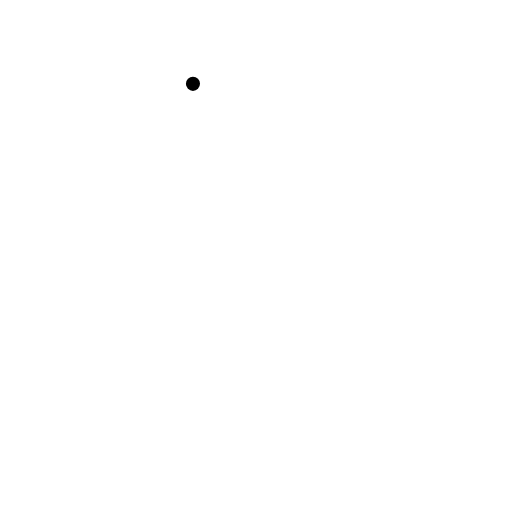
t = 0.00 s
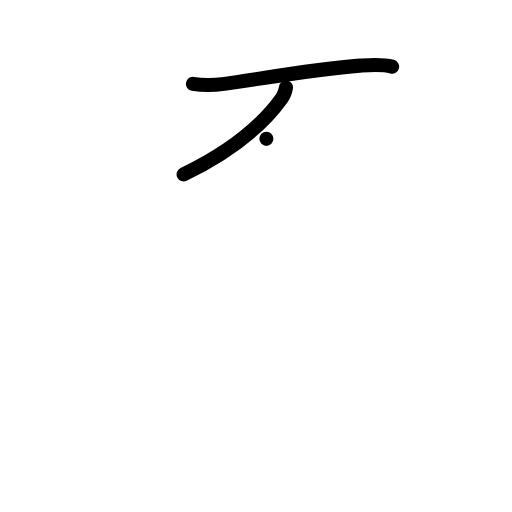
t = 2.00 s
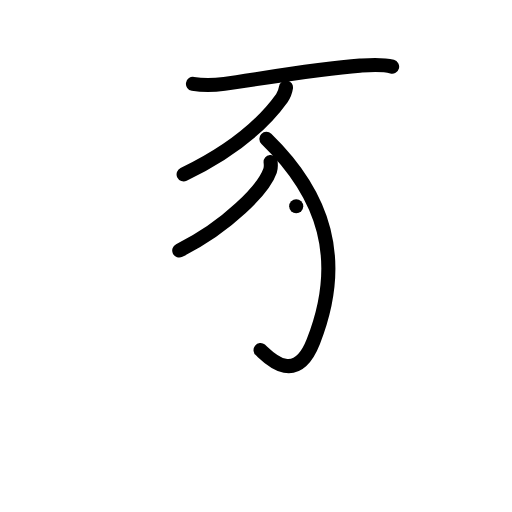
t = 4.00 s
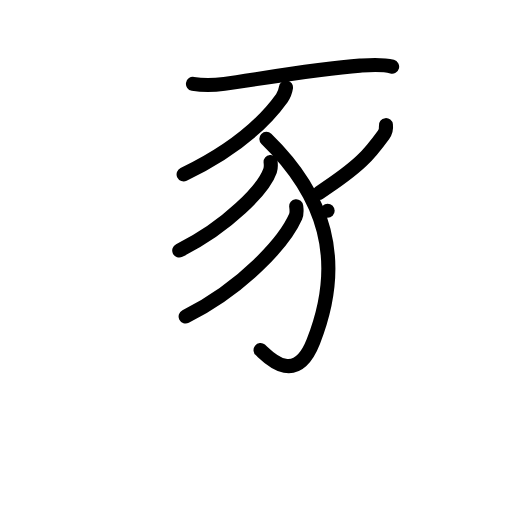
t = 6.00 s
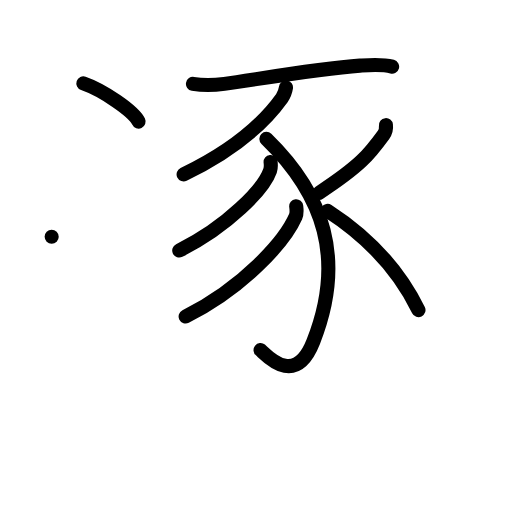
t = 8.00 s
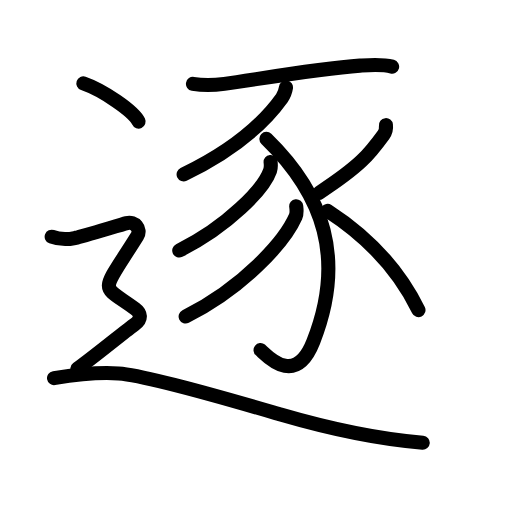
t = 10.00 s

The animated SVG that drew these frames (rendered in a browser with its animation timeline set to each time). Animation: 32 SMIL elements (animate=32); one cycle of 10.00 s.

<?xml version="1.0" encoding="UTF-8"?>
<!--
AniKanjiVG is licensed by CC-BY-SA Paul C. Sommerhoff (https://bitbucket.org/sommerhoff/anikanjivg).
AniKanjiVG uses KanjiVG which is licensed by CC-BY-SA Ulrich Apel (http://kanjivg.tagaini.net).
See also http://creativecommons.org/licenses/by-sa/3.0/
-->
<svg xmlns:kvg='http://kanjivg.tagaini.net' xmlns='http://www.w3.org/2000/svg' width='109' height='109' viewBox='0 0 109 109' style='fill:none;stroke:#000000;stroke-width:3;stroke-linecap:round;stroke-linejoin:round;' id="kvg:kanji_09010"><g id="kvg:09010" kvg:element="逐"><g id="kvg:09010-g1" kvg:element="豕"><path id="kvg:09010-s1" kvg:type="㇐" d="M41.08,17.85c2.3,0.4,4.77,0.27,6.67,0.01c7.19-1.01,19.91-3.23,28.88-3.89c2.28-0.17,4.61-0.39,6.85,0.22"><animate attributeName="d" begin="0.0s" dur="0.3333333333333333s" from="M41.08,17.85C41.08,17.85,41.08,17.85,41.08,17.85" to="M41.08,17.85c2.3,0.4,4.77,0.27,6.67,0.01" />
<animate attributeName="d" begin="0.3333333333333333s" dur="0.3333333333333333s" from="M41.08,17.85c2.3,0.4,4.77,0.27,6.67,0.01c0,0,0,0,0,0,0" to="M41.08,17.85c2.3,0.4,4.77,0.27,6.67,0.01c7.19-1.01,19.91-3.23,28.88-3.89" />
<animate attributeName="d" begin="0.6666666666666666s" dur="0.3333333333333333s" from="M41.08,17.85c2.3,0.4,4.77,0.27,6.67,0.01c7.19-1.01,19.91-3.23,28.88-3.89c0,0,0,0,0,0,0" to="M41.08,17.85c2.3,0.4,4.77,0.27,6.67,0.01c7.19-1.01,19.91-3.23,28.88-3.89c2.28-0.17,4.61-0.39,6.85,0.22" />
</path>
<path id="kvg:09010-s2" kvg:type="㇒" d="M60.89,18.62c-0.14,0.88-0.33,1.49-0.88,2.25c-3.25,4.53-9.15,10.56-20.92,16.25"><animate attributeName="d" begin="1.0s" dur="0.5s" from="M60.89,18.62C60.89,18.62,60.89,18.62,60.89,18.62" to="M60.89,18.62c-0.14,0.88-0.33,1.49-0.88,2.25" />
<animate attributeName="d" begin="1.5s" dur="0.5s" from="M60.89,18.62c-0.14,0.88-0.33,1.49-0.88,2.25c0,0,0,0,0,0,0" to="M60.89,18.62c-0.14,0.88-0.33,1.49-0.88,2.25c-3.25,4.53-9.15,10.56-20.92,16.25" />
<animate attributeName="d" begin="0s" dur="1.0s" from="M-100,-100" to="M-100,-100" />
</path>
<path id="kvg:09010-s3" kvg:type="㇕v" d="M56.71,29.56C69,41.5,73.59,55.25,66.7,72.73c-3.95,10.02-10.17,2.64-11.23,1.8"><animate attributeName="d" begin="2.0s" dur="0.5s" from="M56.71,29.56C56.71,29.56,56.71,29.56,56.71,29.56" to="M56.71,29.56C69,41.5,73.59,55.25,66.7,72.73" />
<animate attributeName="d" begin="2.5s" dur="0.5s" from="M56.71,29.56C69,41.5,73.59,55.25,66.7,72.73c0,0,0,0,0,0,0" to="M56.71,29.56C69,41.5,73.59,55.25,66.7,72.73c-3.95,10.02-10.17,2.64-11.23,1.8" />
<animate attributeName="d" begin="0s" dur="2.0s" from="M-100,-100" to="M-100,-100" />
</path>
<path id="kvg:09010-s4" kvg:type="㇒" d="M57.61,34.48c0.05,0.45,0.12,1.18-0.11,1.83c-1.33,3.86-8.93,11.83-19.34,17.02"><animate attributeName="d" begin="3.0s" dur="0.5s" from="M57.61,34.48C57.61,34.48,57.61,34.48,57.61,34.48" to="M57.61,34.48c0.05,0.45,0.12,1.18-0.11,1.83" />
<animate attributeName="d" begin="3.5s" dur="0.5s" from="M57.61,34.48c0.05,0.45,0.12,1.18-0.11,1.83c0,0,0,0,0,0,0" to="M57.61,34.48c0.05,0.45,0.12,1.18-0.11,1.83c-1.33,3.86-8.93,11.83-19.34,17.02" />
<animate attributeName="d" begin="0s" dur="3.0s" from="M-100,-100" to="M-100,-100" />
</path>
<path id="kvg:09010-s5" kvg:type="㇒" d="M63.06,43.91c0.06,0.55,0.21,1.45-0.13,2.22c-2.31,5.25-10.95,14.97-23.41,21.26"><animate attributeName="d" begin="4.0s" dur="0.5s" from="M63.06,43.91C63.06,43.91,63.06,43.91,63.06,43.91" to="M63.06,43.91c0.06,0.55,0.21,1.45-0.13,2.22" />
<animate attributeName="d" begin="4.5s" dur="0.5s" from="M63.06,43.91c0.06,0.55,0.21,1.45-0.13,2.22c0,0,0,0,0,0,0" to="M63.06,43.91c0.06,0.55,0.21,1.45-0.13,2.22c-2.31,5.25-10.95,14.97-23.41,21.26" />
<animate attributeName="d" begin="0s" dur="4.0s" from="M-100,-100" to="M-100,-100" />
</path>
<path id="kvg:09010-s6" kvg:type="㇒" d="M82.16,26.64c0.08,0.69-0.11,1.51-0.51,2.06c-3.03,4.17-4.9,6.55-13.71,12.35"><animate attributeName="d" begin="5.0s" dur="0.5s" from="M82.16,26.64C82.16,26.64,82.16,26.64,82.16,26.64" to="M82.16,26.64c0.08,0.69-0.11,1.51-0.51,2.06" />
<animate attributeName="d" begin="5.5s" dur="0.5s" from="M82.16,26.64c0.08,0.69-0.11,1.51-0.51,2.06c0,0,0,0,0,0,0" to="M82.16,26.64c0.08,0.69-0.11,1.51-0.51,2.06c-3.03,4.17-4.9,6.55-13.71,12.35" />
<animate attributeName="d" begin="0s" dur="5.0s" from="M-100,-100" to="M-100,-100" />
</path>
<path id="kvg:09010-s7" kvg:type="㇔/㇏" d="M69.75,44.88c8.12,5.25,14.88,12,19.34,21.13"><animate attributeName="d" begin="6.0s" dur="1.0s" from="M69.75,44.88C69.75,44.88,69.75,44.88,69.75,44.88" to="M69.75,44.88c8.12,5.25,14.88,12,19.34,21.13" />
<animate attributeName="d" begin="0s" dur="6.0s" from="M-100,-100" to="M-100,-100" />
</path>
</g>
<g id="kvg:09010-g2" kvg:element="⻌" kvg:original="辶" kvg:position="nyo" kvg:radical="tradit"><path id="kvg:09010-s8" kvg:type="㇔" d="M17.75,17.75c4.15,1.44,10.71,5.9,11.75,8.13"><animate attributeName="d" begin="7.0s" dur="1.0s" from="M17.75,17.75C17.75,17.75,17.75,17.75,17.75,17.75" to="M17.75,17.75c4.15,1.44,10.71,5.9,11.75,8.13" />
<animate attributeName="d" begin="0s" dur="7.0s" from="M-100,-100" to="M-100,-100" />
</path>
<path id="kvg:09010-s9" kvg:type="㇋" d="M11,50.39c2.45,0.91,4.08,0.45,5.16,0.23c1.09-0.23,9.2-2.67,10.83-3.12c1.63-0.45,3.16,1.27,2.24,2.74C21.25,63,21.25,60.25,28.71,65.7c1.28,0.93,1.57,2.24-0.06,3.37S21.25,75,16.48,78.5"><animate attributeName="d" begin="8.0s" dur="0.2s" from="M11,50.39C11,50.39,11,50.39,11,50.39" to="M11,50.39c2.45,0.91,4.08,0.45,5.16,0.23" />
<animate attributeName="d" begin="8.2s" dur="0.2s" from="M11,50.39c2.45,0.91,4.08,0.45,5.16,0.23c0,0,0,0,0,0,0" to="M11,50.39c2.45,0.91,4.08,0.45,5.16,0.23c1.09-0.23,9.2-2.67,10.83-3.12" />
<animate attributeName="d" begin="8.4s" dur="0.2s" from="M11,50.39c2.45,0.91,4.08,0.45,5.16,0.23c1.09-0.23,9.2-2.67,10.83-3.12c0,0,0,0,0,0,0" to="M11,50.39c2.45,0.91,4.08,0.45,5.16,0.23c1.09-0.23,9.2-2.67,10.83-3.12c1.63-0.45,3.16,1.27,2.24,2.74" />
<animate attributeName="d" begin="8.6s" dur="0.2s" from="M11,50.39c2.45,0.91,4.08,0.45,5.16,0.23c1.09-0.23,9.2-2.67,10.83-3.12c1.63-0.45,3.16,1.27,2.24,2.74c0,0,0,0,0,0,0" to="M11,50.39c2.45,0.91,4.08,0.45,5.16,0.23c1.09-0.23,9.2-2.67,10.83-3.12c1.63-0.45,3.16,1.27,2.24,2.74C21.25,63,21.25,60.25,28.71,65.7" />
<animate attributeName="d" begin="8.8s" dur="0.2s" from="M11,50.39c2.45,0.91,4.08,0.45,5.16,0.23c1.09-0.23,9.2-2.67,10.83-3.12c1.63-0.45,3.16,1.27,2.24,2.74C21.25,63,21.25,60.25,28.71,65.7c0,0,0,0,0,0,0" to="M11,50.39c2.45,0.91,4.08,0.45,5.16,0.23c1.09-0.23,9.2-2.67,10.83-3.12c1.63-0.45,3.16,1.27,2.24,2.74C21.25,63,21.25,60.25,28.71,65.7c1.28,0.93,1.57,2.24-0.06,3.37S21.25,75,16.48,78.5" />
<animate attributeName="d" begin="0s" dur="8.0s" from="M-100,-100" to="M-100,-100" />
</path>
<path id="kvg:09010-s10" kvg:type="㇏a" d="M11.5,80.5c3-0.5,9.23-1.33,13.75-1c6.88,0.5,30.07,7.46,34.5,8.75c12,3.5,21,5.25,30.25,6"><animate attributeName="d" begin="9.0s" dur="0.3333333333333333s" from="M11.5,80.5C11.5,80.5,11.5,80.5,11.5,80.5" to="M11.5,80.5c3-0.5,9.23-1.33,13.75-1" />
<animate attributeName="d" begin="9.333333333333334s" dur="0.3333333333333333s" from="M11.5,80.5c3-0.5,9.23-1.33,13.75-1c0,0,0,0,0,0,0" to="M11.5,80.5c3-0.5,9.23-1.33,13.75-1c6.88,0.5,30.07,7.46,34.5,8.75" />
<animate attributeName="d" begin="9.666666666666666s" dur="0.3333333333333333s" from="M11.5,80.5c3-0.5,9.23-1.33,13.75-1c6.88,0.5,30.07,7.46,34.5,8.75c0,0,0,0,0,0,0" to="M11.5,80.5c3-0.5,9.23-1.33,13.75-1c6.88,0.5,30.07,7.46,34.5,8.75c12,3.5,21,5.25,30.25,6" />
<animate attributeName="d" begin="0s" dur="9.0s" from="M-100,-100" to="M-100,-100" />
</path>
</g>
</g>
</svg>
